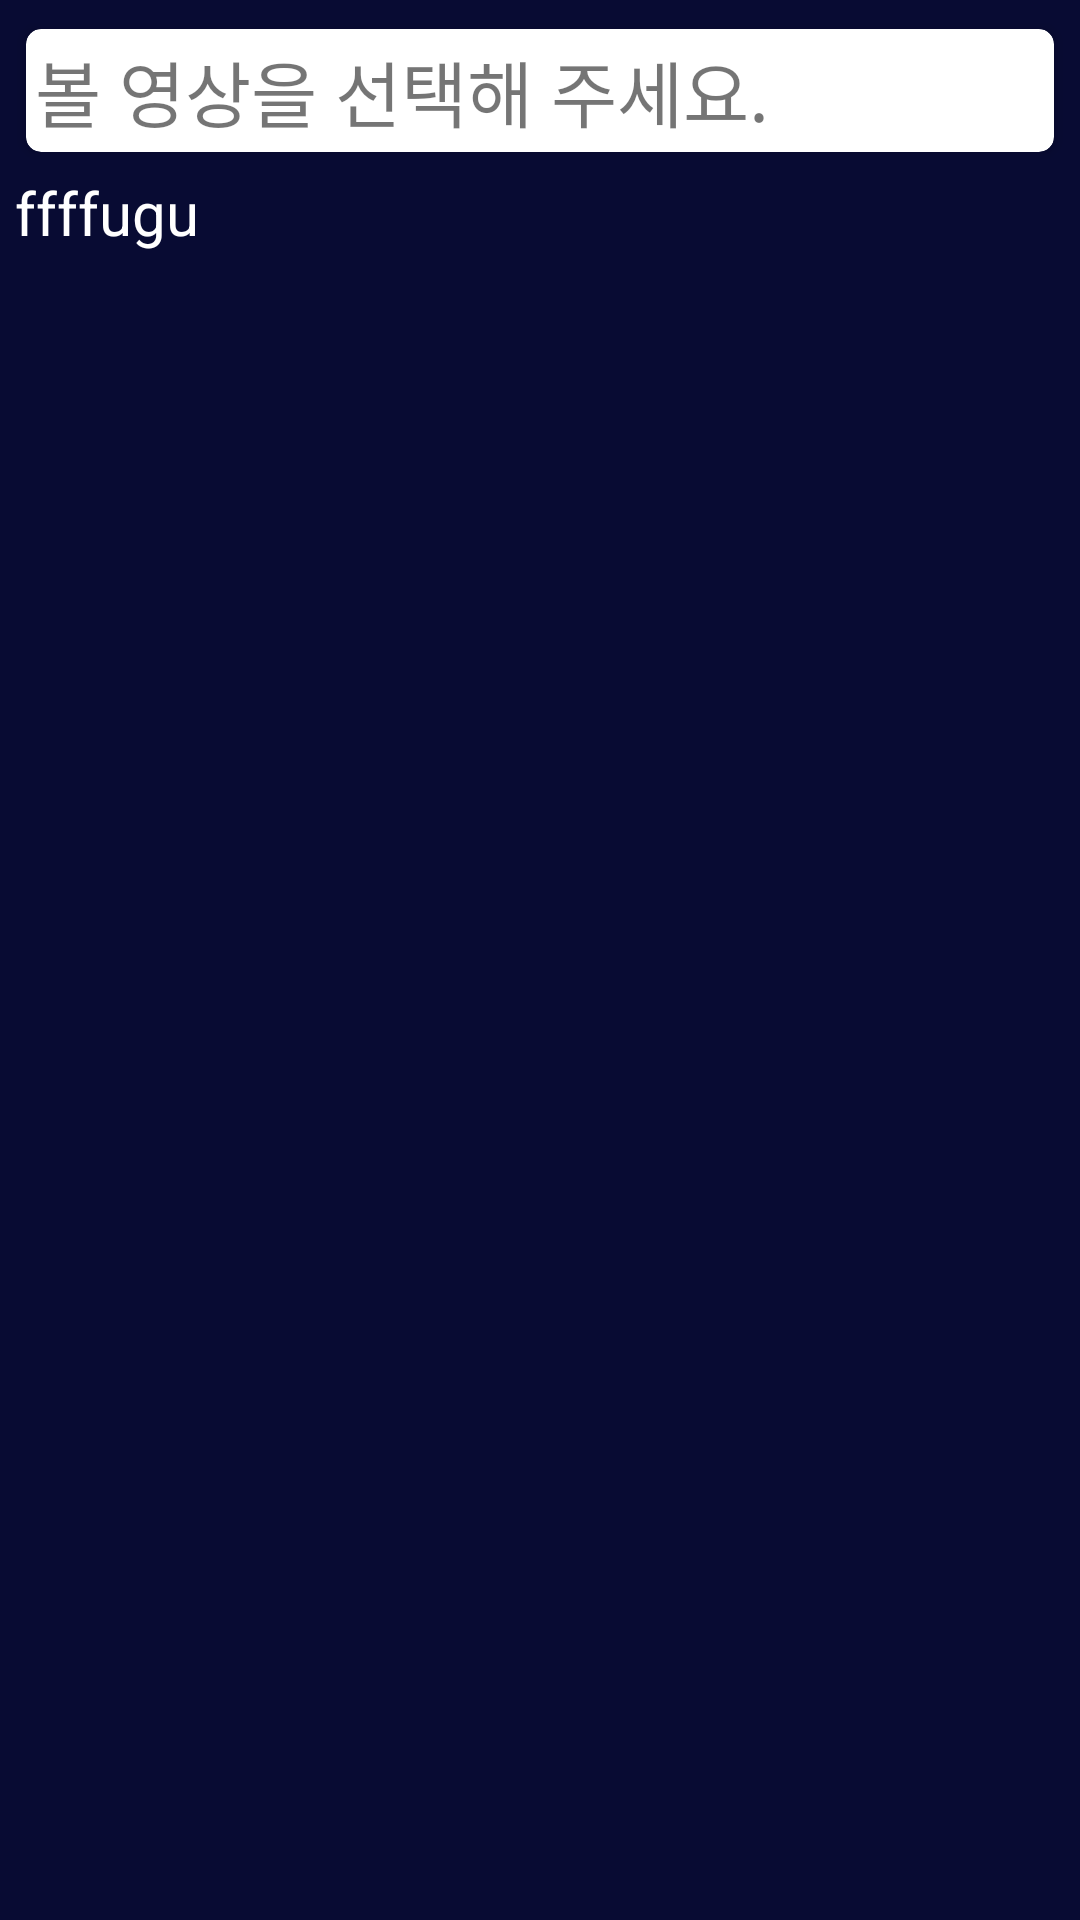

This screen was rendered from an Android layout file. Write that file and the resources it references.
<!-- AndroidManifest.xml: application theme AppTheme -->
<!-- res/layout/activity_fileex.xml -->
<?xml version="1.0" encoding="utf-8"?>
<LinearLayout xmlns:android="http://schemas.android.com/apk/res/android"
    xmlns:app="http://schemas.android.com/apk/res-auto"
    android:orientation="vertical" android:layout_width="match_parent"
    android:layout_height="match_parent" android:background="@color/colorLayoutBAckground"
    android:padding="5dp">

    <android.support.v7.widget.CardView
        android:layout_width="match_parent"
        android:layout_height="wrap_content"
        app:cardCornerRadius="5dp"
        app:cardUseCompatPadding="true"
        app:contentPadding="3dp">

        <TextView
            android:layout_width="match_parent"
            android:layout_height="wrap_content"
            android:text="볼 영상을 선택해 주세요."
            android:textSize="24dp"/>

    </android.support.v7.widget.CardView>

    <LinearLayout
        android:layout_width="match_parent"
        android:layout_height="wrap_content"
        android:orientation="horizontal">

        <TextView
            android:layout_width="match_parent"
            android:layout_height="wrap_content"
            android:layout_marginTop="2dp"
            android:id="@+id/text_path"
            android:text="ffffugu"
            android:textSize="20dp"
            android:textColor="@color/colorTextButton"/>

    </LinearLayout>

    <android.support.v7.widget.RecyclerView
        android:layout_width="match_parent"
        android:layout_marginTop="2dp"
        android:id="@+id/recycler_file_list"
        android:layout_height="match_parent"></android.support.v7.widget.RecyclerView>

</LinearLayout>
<!-- resources referenced by this layout -->
<resources>
  <color name="colorLayoutBAckground">#080b33</color>
  <color name="colorTextButton">#FFFFFFFF</color>
  <style name="AppTheme" parent="android:Theme.Material.Light.DarkActionBar">
          
          <item name="android:colorBackground">@color/background_material_light</item>
          <item name="android:colorAccent">@color/accent_material_light</item>
          <item name="android:textColorPrimary">@color/text_color_primary</item>
          <item name="android:textColorSecondary">@color/text_color_secondary</item>
      </style>
  <color name="background_material_light">#080b33</color>
  <color name="accent_material_light">#FF893A</color>
  <color name="text_color_primary">#ddffffff</color>
  <color name="text_color_secondary">#89ffffff</color>
</resources>
